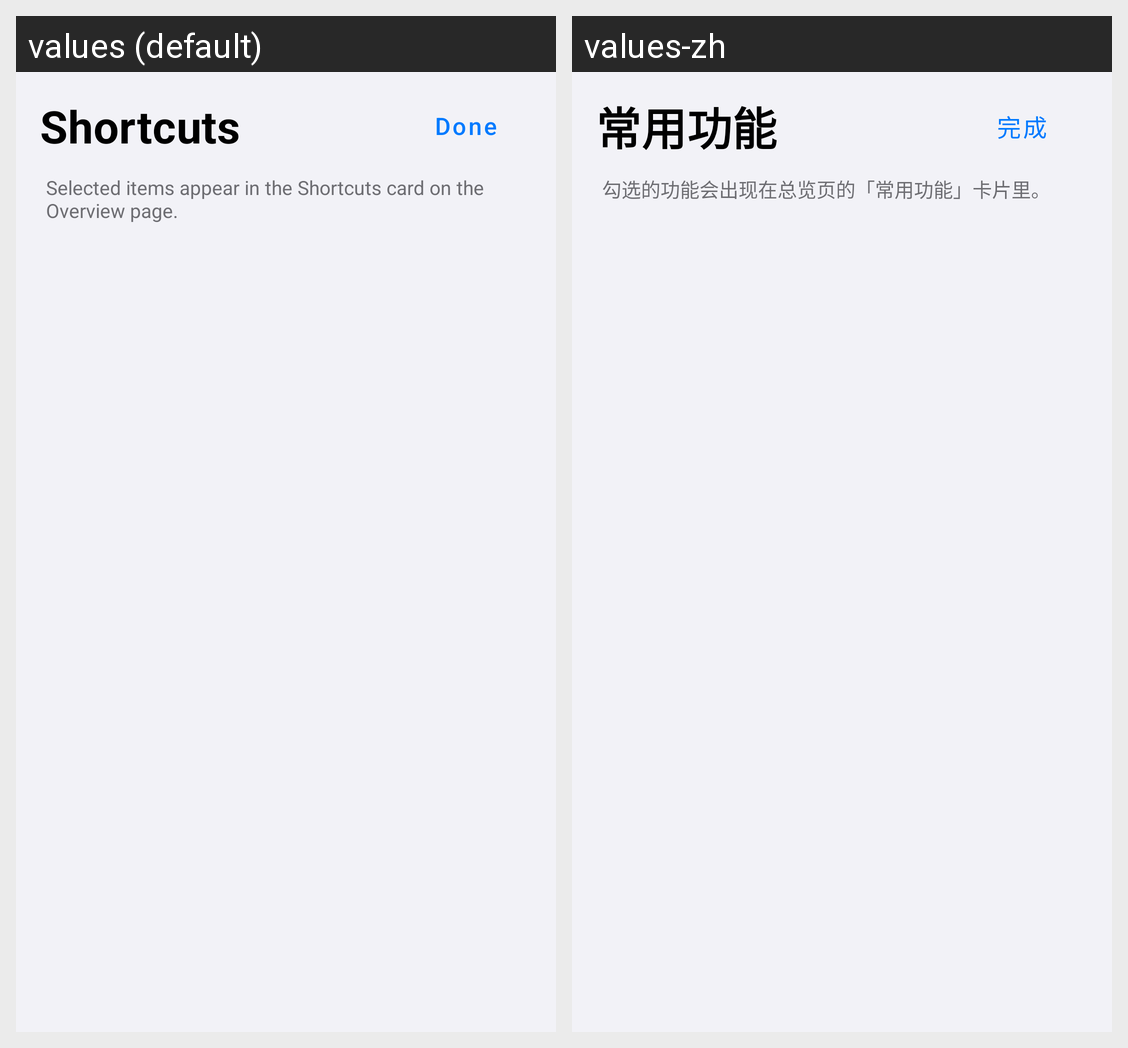

This grid shows one Android layout under two languages. Give, for every string resource on the screen, its name, the default text and each shown locale's text.
Android screen res/layout/activity_favorite_picker.xml rendered under 2 locales, left to right: values (default), values-zh. Device: Nexus 5 (rendered at 1080×1920; each locale shown at half size, 540×960, under a caption strip naming it); theme Theme.Wrthub.
Strings drawn on this screen, with the default value and each locale's value (text and hints the layout hard-codes, and strings that could not be matched under every locale, appear in the picture but are not listed):

fav_picker_title
  values: Shortcuts
  values-zh: 常用功能

fav_done
  values: Done
  values-zh: 完成

fav_picker_hint
  values: Selected items appear in the Shortcuts card on the Overview page.
  values-zh: 勾选的功能会出现在总览页的「常用功能」卡片里。
